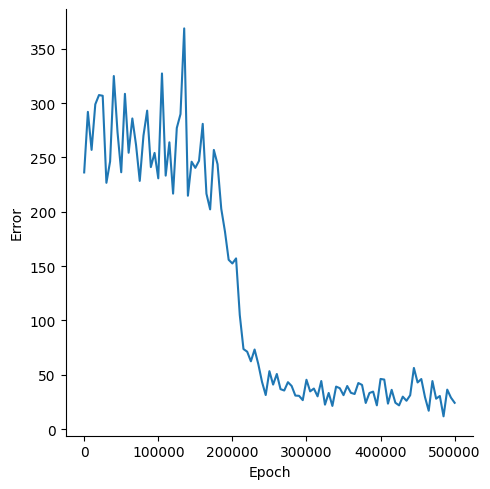

The file beside this chart, header and first rows:
, Epoch, Error
0, 0, 236.2
1, 5000, 292
2, 10000, 257
3, 15000, 298.9
4, 20000, 307.4
5, 25000, 306.8
6, 30000, 226.7
7, 35000, 246.4
8, 40000, 324.9
9, 45000, 273.2
10, 50000, 236.4
11, 55000, 308.6
12, 60000, 254.3
13, 65000, 285.9
14, 70000, 261.5
15, 75000, 228.4
16, 80000, 270
17, 85000, 293.1
18, 90000, 241.2
19, 95000, 254.2
20, 100000, 230.8
21, 105000, 327.3
22, 110000, 233.3
23, 115000, 263.9
24, 120000, 216.7
25, 125000, 277.1
26, 130000, 289.9
27, 135000, 368.8
28, 140000, 214.8
29, 145000, 246.1
30, 150000, 240.4
31, 155000, 246.9
32, 160000, 280.9
33, 165000, 216.7
34, 170000, 202.2
35, 175000, 256.9
36, 180000, 243.8
37, 185000, 202.8
38, 190000, 181.9
39, 195000, 155.9
40, 200000, 152.5
41, 205000, 157.1
42, 210000, 105
43, 215000, 73.7
44, 220000, 71.3
45, 225000, 62.45
46, 230000, 73.28
47, 235000, 59.89
48, 240000, 43.54
49, 245000, 31.4
50, 250000, 53.36
51, 255000, 41.02
52, 260000, 50.77
53, 265000, 36.83
54, 270000, 35.56
55, 275000, 43.23
56, 280000, 39.73
57, 285000, 30.91
58, 290000, 30.68
59, 295000, 26.69
... 41 more rows
